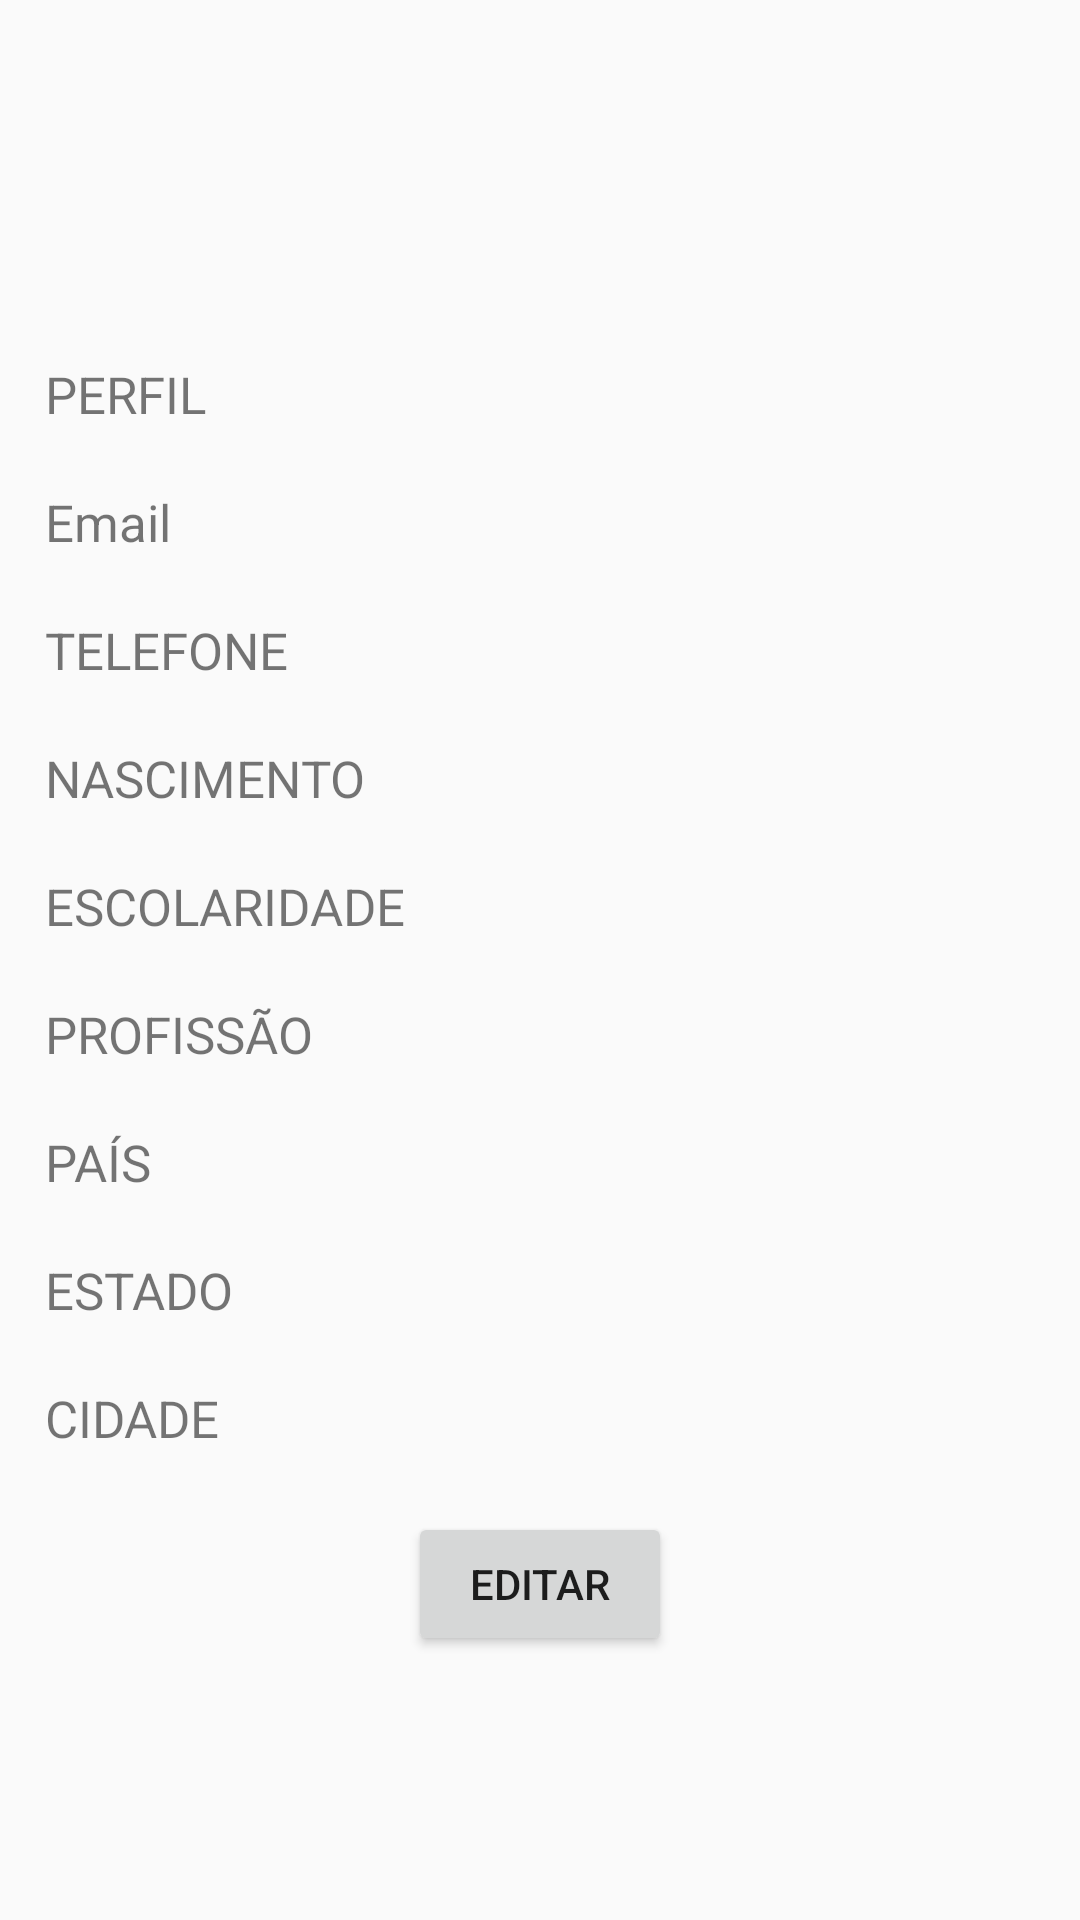

This screen was rendered from an Android layout file. Write that file and the resources it references.
<!-- AndroidManifest.xml: application theme AppTheme -->
<!-- res/layout/fragment_perfil.xml -->
<LinearLayout xmlns:android="http://schemas.android.com/apk/res/android"
    xmlns:app="http://schemas.android.com/apk/res-auto"
    xmlns:tools="http://schemas.android.com/tools"
    android:layout_width="match_parent"
    android:layout_height="match_parent"
    android:orientation="vertical"
    android:paddingLeft="@dimen/padding_layout"
    android:paddingRight="@dimen/padding_layout"
    tools:context="com.ramattecgmail.rafah.studying.Fragments.PerfilFragment">

    
    <LinearLayout
        android:id="@+id/llImages"
        android:layout_width="wrap_content"
        android:layout_height="wrap_content"
        android:orientation="horizontal">

        <ImageView
            android:id="@+id/img_perfilPerfil"
            android:layout_width="@dimen/tam_img_perfil"
            android:layout_height="@dimen/tam_img_perfil" />

        <ImageView
            android:id="@+id/im_galeriaPerfil"
            android:layout_width="wrap_content"
            android:layout_height="wrap_content"
            android:src="@drawable/ic_camera_alt"
            android:layout_gravity="bottom"
            android:layout_marginLeft="2dp"
            android:clickable="true"/>

    </LinearLayout>


    <TextView
        android:id="@+id/tv_nomePerfil"
        android:layout_width="wrap_content"
        android:layout_height="wrap_content"
        android:text="PERFIL"
        android:textSize="@dimen/tv_perfil"/>

    <TextView
        android:id="@+id/tv_emailPerfil"
        android:layout_width="wrap_content"
        android:layout_height="wrap_content"
        android:layout_marginTop="@dimen/mrg_tv_perfil"
        android:text="Email"
        android:textSize="@dimen/tv_perfil"/>

    <TextView
        android:id="@+id/tv_telPerfil"
        android:layout_width="wrap_content"
        android:layout_height="wrap_content"
        android:layout_marginTop="@dimen/mrg_tv_perfil"
        android:text="TELEFONE"
        android:textSize="@dimen/tv_perfil"/>

    <TextView
        android:id="@+id/tv_nascPerfil"
        android:layout_width="wrap_content"
        android:layout_height="wrap_content"
        android:layout_marginTop="@dimen/mrg_tv_perfil"
        android:text="NASCIMENTO"
        android:textSize="@dimen/tv_perfil"/>

    <TextView
        android:id="@+id/tv_escolPerfil"
        android:layout_width="wrap_content"
        android:layout_height="wrap_content"
        android:layout_marginTop="@dimen/mrg_tv_perfil"
        android:text="ESCOLARIDADE"
        android:textSize="@dimen/tv_perfil"/>

    <TextView
        android:id="@+id/tv_profPerfil"
        android:layout_width="wrap_content"
        android:layout_height="wrap_content"
        android:layout_marginTop="@dimen/mrg_tv_perfil"
        android:text="PROFISSÃO"
        android:textSize="@dimen/tv_perfil"/>

    <TextView
        android:id="@+id/tv_paisPerfil"
        android:layout_width="wrap_content"
        android:layout_height="wrap_content"
        android:layout_marginTop="@dimen/mrg_tv_perfil"
        android:text="PAÍS"
        android:textSize="@dimen/tv_perfil"/>

    <TextView
        android:id="@+id/tv_estadoPerfil"
        android:layout_width="wrap_content"
        android:layout_height="wrap_content"
        android:layout_marginTop="@dimen/mrg_tv_perfil"
        android:text="ESTADO"
        android:textSize="@dimen/tv_perfil"/>

    <TextView
        android:id="@+id/tv_cidadePerfil"
        android:layout_width="wrap_content"
        android:layout_height="wrap_content"
        android:layout_marginTop="@dimen/mrg_tv_perfil"
        android:text="CIDADE"
        android:textSize="@dimen/tv_perfil"/>

    <Button
        android:id="@+id/bt_editarPerfil"
        android:layout_width="wrap_content"
        android:layout_height="wrap_content"
        android:layout_gravity="center"
        android:layout_marginTop="@dimen/mrg_tv_perfil"
        android:text="EDITAR"/>

</LinearLayout>
<!-- resources referenced by this layout -->
<resources>
  <dimen name="mrg_tv_perfil">20dp</dimen>
  <dimen name="padding_layout">15dp</dimen>
  <dimen name="tam_img_perfil">120dp</dimen>
  <dimen name="tv_perfil">17sp</dimen>
  <style name="AppTheme" parent="Theme.AppCompat.Light.NoActionBar">
          <item name="android:colorPrimary">@color/colorPrimary</item>
          <item name="android:colorPrimaryDark">@color/colorPrimaryDark</item>
          <item name="android:statusBarColor">@color/colorPrimaryDark</item>
          
      </style>
  <!-- not gathered from this repository: default colours our renderer supplied (Android Studio template values) -->
  <color name="colorPrimary">#FF6200EE</color>
  <color name="colorPrimaryDark">#FF3700B3</color>
</resources>
